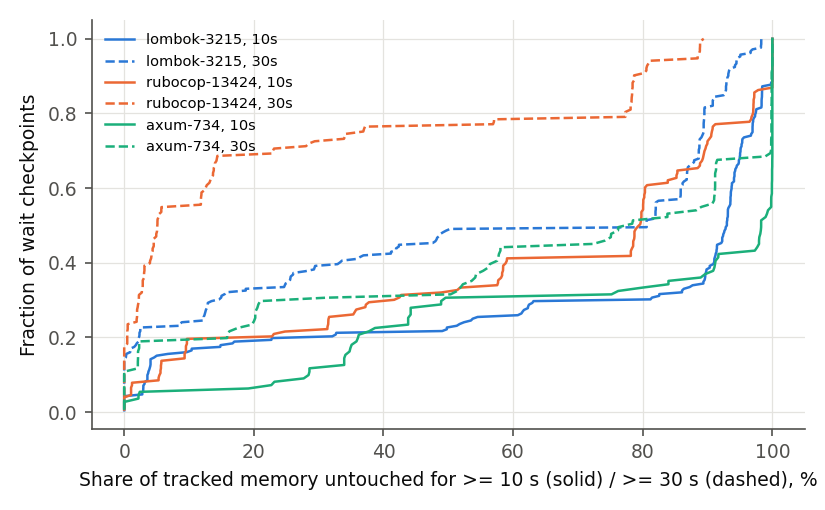

Source data for this figure (header and first rows):
trace, node, rep, label, batch, t_s, tracked_mb, cold_2s, cold_5s, cold_10s, cold_30s, cold_60s, cold_120s
projectlombok__lombok-3215, 0, 1, setup, , -3.011, 2.086, 0, 0, 0, 0, 0, 0
projectlombok__lombok-3215, 0, 1, wait, , -1.003, 2.086, 1, 0, 0, 0, 0, 0
projectlombok__lombok-3215, 0, 1, start, 0, -0.00527, 2.086, 1, 0, 0, 0, 0, 0
projectlombok__lombok-3215, 0, 1, end, 0, 0.06477, 2.086, 0.07678, 0, 0, 0, 0, 0
projectlombok__lombok-3215, 0, 1, wait, , 2.073, 2.086, 1, 0.07678, 0, 0, 0, 0
projectlombok__lombok-3215, 0, 1, start, 1, 3.163, 5.145, 0.4055, 0.03113, 0, 0, 0, 0
projectlombok__lombok-3215, 0, 1, end, 1, 3.239, 5.145, 0.041, 0.02961, 0, 0, 0, 0
projectlombok__lombok-3215, 0, 1, wait, , 5.254, 5.145, 1, 0.041, 0, 0, 0, 0
projectlombok__lombok-3215, 0, 1, wait, , 7.27, 5.191, 0.991, 0.04063, 0.02935, 0, 0, 0
projectlombok__lombok-3215, 0, 1, wait, , 9.285, 5.191, 1, 0.991, 0.02935, 0, 0, 0
projectlombok__lombok-3215, 0, 1, wait, , 11.3, 5.191, 1, 1, 0.04063, 0, 0, 0
projectlombok__lombok-3215, 0, 1, start, 2, 13.49, 5.191, 1, 1, 0.991, 0, 0, 0
projectlombok__lombok-3215, 0, 1, end, 2, 13.71, 5.191, 0.2942, 0.2942, 0.2852, 0, 0, 0
projectlombok__lombok-3215, 0, 1, wait, , 15.72, 22.01, 0.2359, 0.0694, 0.06727, 0, 0, 0
projectlombok__lombok-3215, 0, 1, start, 3, 16.45, 22.01, 0.2359, 0.0694, 0.0694, 0, 0, 0
projectlombok__lombok-3215, 0, 1, end, 3, 16.84, 22.01, 0.06993, 0.06709, 0.06709, 0, 0, 0
projectlombok__lombok-3215, 0, 1, wait, , 18.85, 47, 0.468, 0.03275, 0.03142, 0, 0, 0
projectlombok__lombok-3215, 0, 1, wait, , 20.86, 47, 0.9446, 0.1029, 0.03142, 0, 0, 0
projectlombok__lombok-3215, 0, 1, start, 4, 22.02, 46.05, 0.9642, 0.4777, 0.03207, 0, 0, 0
projectlombok__lombok-3215, 0, 1, end, 4, 22.19, 46.05, 0.8788, 0.3926, 0.0257, 0, 0, 0
projectlombok__lombok-3215, 0, 1, start, 5, 24.19, 46.18, 0.9904, 0.8762, 0.02588, 0, 0, 0
projectlombok__lombok-3215, 0, 1, end, 5, 24.34, 46.18, 0.9125, 0.8746, 0.02512, 0, 0, 0
projectlombok__lombok-3215, 0, 1, wait, , 26.35, 46.18, 0.9999, 0.9103, 0.09652, 0, 0, 0
projectlombok__lombok-3215, 0, 1, start, 6, 27.51, 46.23, 0.9987, 0.9115, 0.3894, 0.003295, 0, 0
projectlombok__lombok-3215, 0, 1, end, 6, 27.67, 46.23, 0.9238, 0.9088, 0.3884, 0.003295, 0, 0
projectlombok__lombok-3215, 0, 1, wait, , 29.67, 46.23, 1, 0.9238, 0.8725, 0.003295, 0, 0
projectlombok__lombok-3215, 0, 1, start, 7, 31.48, 46.24, 0.9999, 0.9237, 0.9081, 0.003295, 0, 0
projectlombok__lombok-3215, 0, 1, end, 7, 31.64, 46.24, 0.9164, 0.9107, 0.908, 0.003295, 0, 0
projectlombok__lombok-3215, 0, 1, start, 8, 33.79, 46.24, 1, 0.9164, 0.9086, 0.02458, 0, 0
projectlombok__lombok-3215, 0, 1, end, 8, 33.94, 46.24, 0.9163, 0.9138, 0.91, 0.02458, 0, 0
projectlombok__lombok-3215, 0, 1, wait, , 35.94, 46.24, 1, 0.9139, 0.9102, 0.02484, 0, 0
projectlombok__lombok-3215, 0, 1, wait, , 37.95, 46.24, 1, 0.9163, 0.9138, 0.02484, 0, 0
projectlombok__lombok-3215, 0, 1, wait, , 39.96, 46.24, 1, 1, 0.9139, 0.02484, 0, 0
projectlombok__lombok-3215, 0, 1, start, 9, 40.9, 46.24, 1, 1, 0.9139, 0.02484, 0, 0
projectlombok__lombok-3215, 0, 1, end, 9, 41.09, 46.24, 0.9134, 0.9134, 0.9104, 0.02484, 0, 0
projectlombok__lombok-3215, 0, 1, start, 10, 42.29, 47.07, 0.8972, 0.8972, 0.8942, 0.0244, 0, 0
projectlombok__lombok-3215, 0, 1, end, 10, 42.44, 47.07, 0.8942, 0.8942, 0.894, 0.02431, 0, 0
projectlombok__lombok-3215, 0, 1, start, 11, 43.97, 47.07, 0.9149, 0.8942, 0.8942, 0.02431, 0, 0
projectlombok__lombok-3215, 0, 1, end, 11, 44.15, 47.07, 0.9114, 0.8915, 0.8915, 0.02191, 0, 0
projectlombok__lombok-3215, 0, 1, wait, , 46.16, 48.61, 0.9683, 0.8664, 0.8635, 0.08905, 0, 0
projectlombok__lombok-3215, 0, 1, start, 12, 46.83, 48.61, 0.9683, 0.8664, 0.8635, 0.1642, 0, 0
projectlombok__lombok-3215, 0, 1, end, 12, 47, 48.61, 0.9163, 0.88, 0.8626, 0.3655, 0, 0
projectlombok__lombok-3215, 0, 1, wait, , 49.01, 48.71, 0.9978, 0.879, 0.8606, 0.8242, 0, 0
projectlombok__lombok-3215, 0, 1, wait, , 51.02, 48.71, 1, 0.9143, 0.8606, 0.858, 0, 0
projectlombok__lombok-3215, 0, 1, start, 13, 51.48, 48.71, 1, 0.9143, 0.8618, 0.858, 0, 0
projectlombok__lombok-3215, 0, 1, end, 13, 51.64, 48.71, 0.917, 0.9121, 0.8601, 0.8578, 0, 0
projectlombok__lombok-3215, 0, 1, wait, , 53.64, 48.71, 1, 0.917, 0.8769, 0.8578, 0, 0
projectlombok__lombok-3215, 0, 1, start, 14, 54.32, 48.71, 1, 0.917, 0.8804, 0.8593, 0, 0
projectlombok__lombok-3215, 0, 1, end, 14, 54.47, 48.71, 0.9023, 0.9008, 0.8727, 0.8582, 0, 0
projectlombok__lombok-3215, 0, 1, start, 15, 56.06, 48.71, 0.9023, 0.9008, 0.8967, 0.8582, 0, 0
projectlombok__lombok-3215, 0, 1, end, 15, 56.22, 48.71, 0.8969, 0.8954, 0.8933, 0.8578, 0, 0
projectlombok__lombok-3215, 0, 1, wait, , 58.23, 48.71, 1, 0.8969, 0.8954, 0.8586, 0.003127, 0
projectlombok__lombok-3215, 0, 1, start, 16, 60.05, 48.71, 1, 0.918, 0.8954, 0.8586, 0.003127, 0
projectlombok__lombok-3215, 0, 1, end, 16, 60.2, 48.71, 0.9034, 0.8953, 0.8926, 0.8586, 0.003127, 0
projectlombok__lombok-3215, 0, 1, wait, , 62.21, 48.71, 1, 0.9034, 0.8936, 0.8586, 0.003127, 0
projectlombok__lombok-3215, 0, 1, wait, , 64.22, 48.71, 1, 0.9034, 0.8936, 0.8586, 0.01957, 0
projectlombok__lombok-3215, 0, 1, wait, , 66.23, 48.71, 1, 1, 0.9034, 0.8586, 0.01981, 0
projectlombok__lombok-3215, 0, 1, wait, , 68.24, 48.71, 1, 1, 0.9034, 0.8586, 0.01981, 0
projectlombok__lombok-3215, 0, 1, wait, , 70.25, 48.71, 1, 1, 1, 0.8586, 0.01981, 0
projectlombok__lombok-3215, 0, 1, start, 17, 71.41, 48.71, 1, 1, 1, 0.8586, 0.01981, 0
... 2,474 more rows
